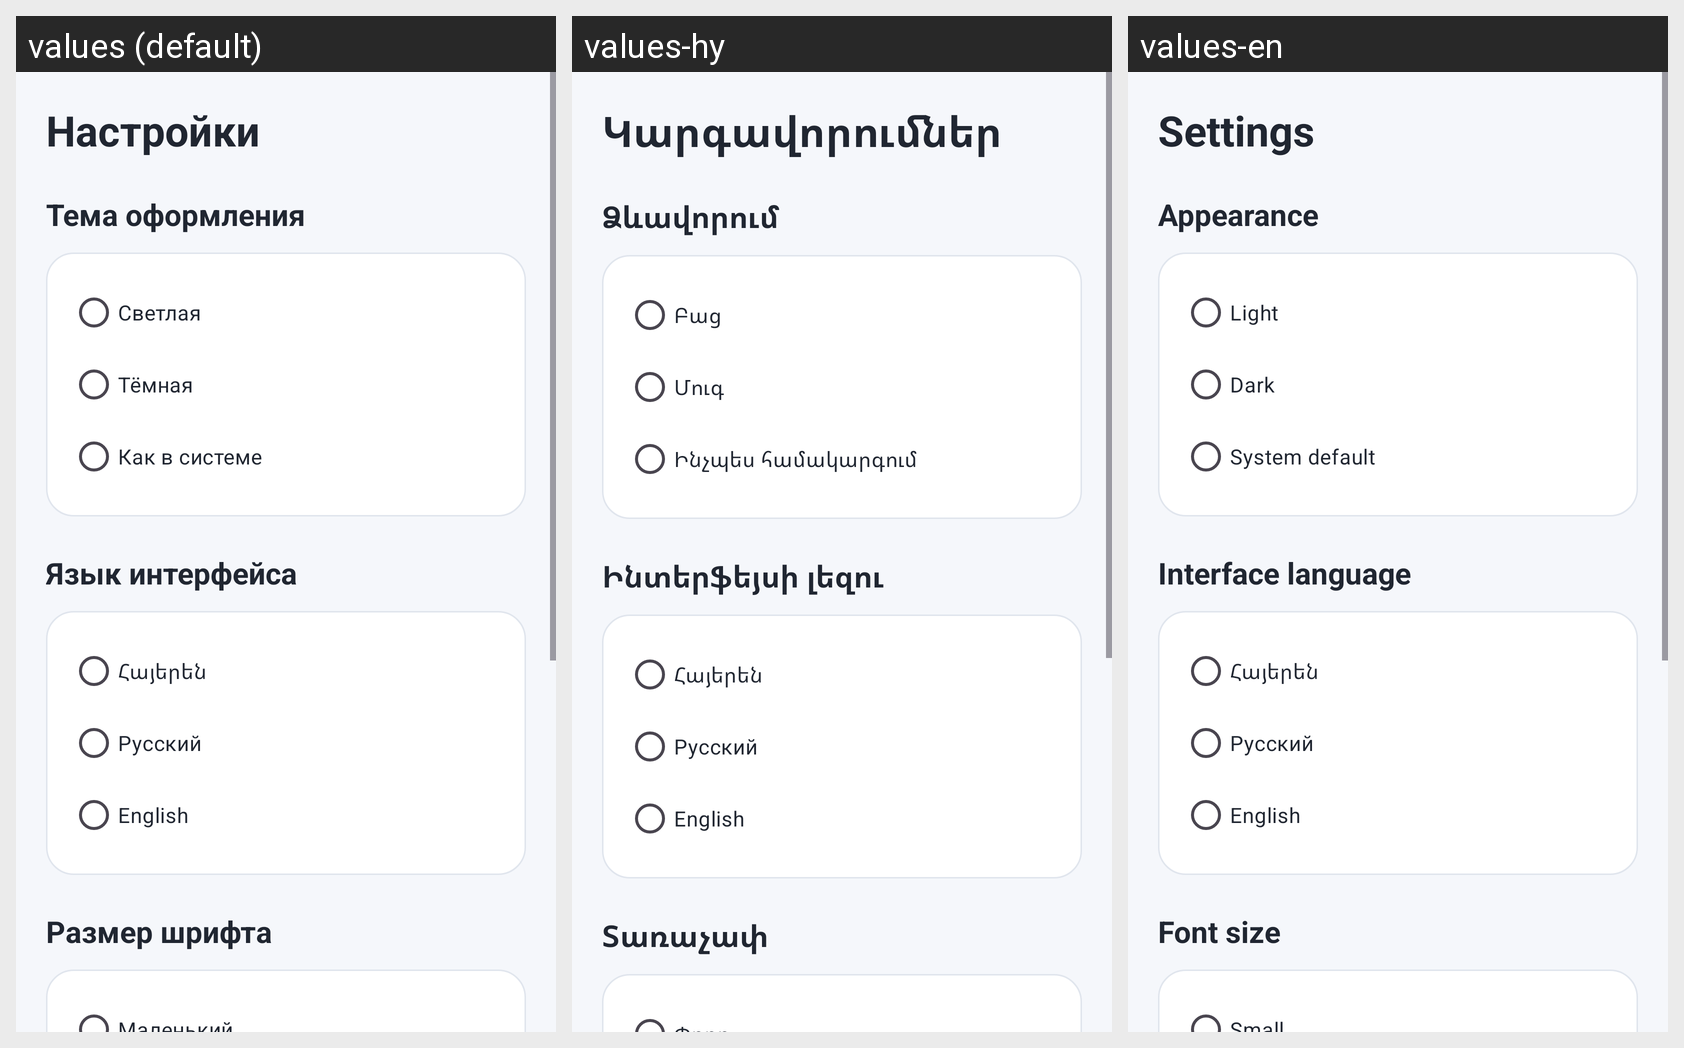

Translations of the strings shown on this Android screen, per locale in the grid:
Android screen res/layout/activity_settings.xml rendered under 3 locales, left to right: values (default), values-hy, values-en. Device: Nexus 5 (rendered at 1080×1920; each locale shown at half size, 540×960, under a caption strip naming it); theme Theme.KensaBoss.
Strings drawn on this screen, with the default value and each locale's value (text and hints the layout hard-codes, and strings that could not be matched under every locale, appear in the picture but are not listed):

settings_title
  values: Настройки
  values-hy: Կարգավորումներ
  values-en: Settings

settings_theme_title
  values: Тема оформления
  values-hy: Ձևավորում
  values-en: Appearance

theme_light
  values: Светлая
  values-hy: Բաց
  values-en: Light

theme_dark
  values: Тёмная
  values-hy: Մուգ
  values-en: Dark

theme_system
  values: Как в системе
  values-hy: Ինչպես համակարգում
  values-en: System default

settings_language_title
  values: Язык интерфейса
  values-hy: Ինտերֆեյսի լեզու
  values-en: Interface language

language_armenian
  values: Հայերեն
  values-hy: Հայերեն
  values-en: Հայերեն

language_russian
  values: Русский
  values-hy: Русский
  values-en: Русский

language_english
  values: English
  values-hy: English
  values-en: English

settings_font_size_title
  values: Размер шрифта
  values-hy: Տառաչափ
  values-en: Font size
